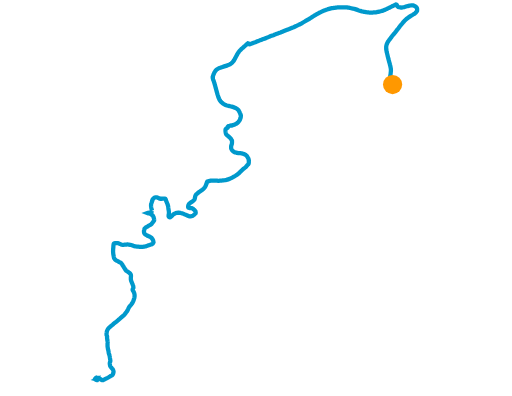
t = 0.00 s
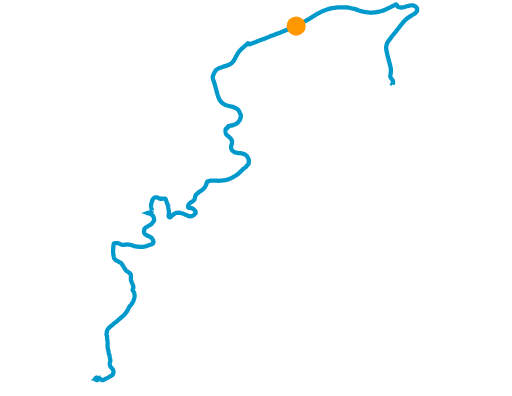
t = 2.00 s
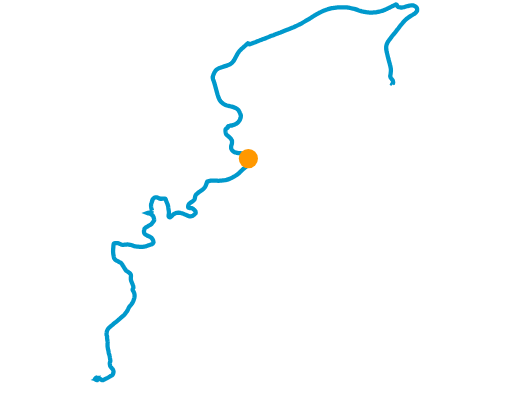
t = 4.00 s
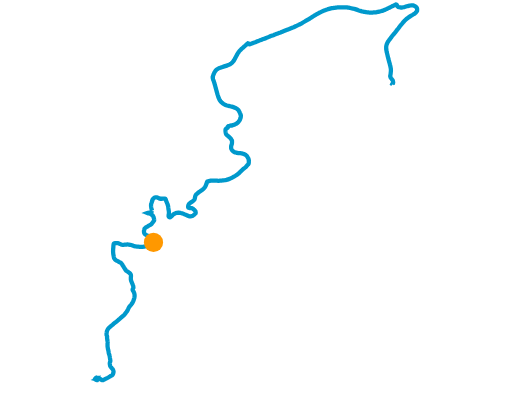
t = 6.00 s

The animated SVG that drew these frames (rendered in a browser with its animation timeline set to each time). Animation: 1 SMIL element (animateMotion=1); one cycle of 8.00 s, repeats indefinitely.

<?xml version="1.0" encoding="utf-8"?>
<!-- Generator: Adobe Illustrator 19.2.0, SVG Export Plug-In . SVG Version: 6.00 Build 0)  -->
<svg version="1.1" id="Map" xmlns:inkscape="http://www.inkscape.org/namespaces/inkscape"
	 xmlns="http://www.w3.org/2000/svg" xmlns:xlink="http://www.w3.org/1999/xlink" x="0px" y="0px" viewBox="0 0 792 612"
	 style="enable-background:new 0 0 792 612;" xml:space="preserve">
<style type="text/css">
	.st0s{fill:none;stroke:#0099CC;stroke-width:6.6704;}
	.st1s{fill:#FF9800;}
</style>
<g>
	
		<g id="Lines" transform="translate(-182521.00657626678,165395.44418891566) scale(0.990465056058504)" inkscape:groupmode="layer" inkscape:label="Lines">
		<path id="theMotionPaths" class="st0s" d="M184891.2-166855.9L184891.2-166855.9l-0.6-0.6l0.7-1.2l0.5-0.3l0.2-0.6l0.1-0.8
			l-0.6-2.9l-0.5-0.8l-0.5-0.6l-0.6-0.7l-0.3-0.4l-0.3-0.4l-0.4-0.5l-0.4-0.6l-0.4-0.6l-0.2-0.7l-0.2-0.7l-0.2-0.7l0.1-0.8l0.2-0.9
			l0.2-0.9l0.1-0.9l0.1-0.9l0.1-1l0.1-0.9l0.1-1l0.1-1v-1v-1l-0.1-1.1l-0.2-1.1l-0.2-1.1l-0.2-1.1l-0.2-1l-0.3-1l-0.3-1.1l-0.2-1.1
			l-0.3-1.1l-0.3-1l-0.3-1l-0.3-1l-0.3-1.1l-0.3-1.1l-0.3-1.1l-0.2-1.1l-0.3-1.1l-0.3-1.2l-0.3-1.2l-0.3-1.2l-0.3-1.2l-0.3-1.2
			l-0.3-1.2l-0.3-1.2l-0.3-1.2l-0.2-1.2l-0.2-1.2l-0.2-1.2l-0.1-1.2v-1.2v-1.2l0.1-1.2l0.2-1.2l0.3-1.2l0.4-1.1l0.5-1.2l0.5-1.2
			l0.6-1.1l0.7-1l0.7-1l0.7-1l0.7-0.9l0.7-0.9l0.7-0.9l0.7-0.9l0.7-1l0.7-1l0.7-1l0.8-0.9l0.8-0.9l0.8-0.9l0.8-0.9l0.8-0.9l0.8-0.9
			l0.7-1l0.7-1l0.7-1l0.8-1l0.8-0.9l0.7-0.9l0.7-0.9l0.7-1l0.7-1l0.8-1l0.8-1l0.8-1l0.9-1.1l1-1.1l0.9-1.1l0.9-1.1l1-1.1l1-1l1-1
			l1-1l1.1-0.9l1.1-0.9l1.1-0.8l1.2-0.8l1.2-0.8l1.2-0.8l1.2-0.7l1.2-0.7l1.2-0.7l1.1-0.7l1.1-0.7l1-0.7l0.9-0.7l0.7-0.7l0.6-0.8
			l0.7-0.9l0.6-0.9l0.1-1v-1v-0.9l-0.2-0.8l-0.3-0.8l-0.4-0.8l-0.9-0.8l-0.8-0.8l-1.1-0.6l-1.1-0.6l-1.5-0.4l-1.4-0.2h-1.4l-1.5,0.3
			l-1.3,0.3l-1.4,0.3l-1.4,0.3l-1.4,0.3l-1.3,0.4l-1.3,0.5l-1.4,0.4l-1.4,0.3l-1.3,0.3l-1.3,0.2h-1l-0.7-0.2l-0.8-0.1l-0.9-0.2
			l-0.9-0.2l-0.9-0.2l-0.7-0.6l-0.6-0.6l-0.5-0.5l-0.3-0.6l-0.2-0.5l-0.2-0.5l-0.7-0.5l-0.8-0.1l-1,0.5l-0.6,0.3l-0.6,0.3l-0.5,0.3
			l-0.6,0.3l-0.7,0.3l-0.8,0.4l-0.9,0.4l-0.9,0.4l-0.9,0.4l-0.9,0.5l-1,0.5l-1,0.5l-1,0.5l-1,0.5l-1,0.5l-1.1,0.5l-1.1,0.5l-1.1,0.5
			l-1.1,0.5l-1.1,0.5l-1.2,0.4l-1.2,0.3l-1.1,0.4l-1.2,0.3l-1.2,0.3l-1.2,0.3l-1.2,0.3l-1.3,0.2l-1.3,0.3l-1.3,0.2l-1.2,0.1
			l-1.2,0.1l-1.3,0.1l-1.3,0.1l-1.3,0.1l-1.3,0.1l-1.3-0.1l-1.2-0.1l-1.2-0.1l-1.1-0.2l-1.2-0.1l-1.2-0.1l-1.2-0.2l-1.2-0.2
			l-1.2-0.2l-1.2-0.2l-1.1-0.3l-1.2-0.3l-1.1-0.3l-1.1-0.3l-1.2-0.4l-1.2-0.4l-1.1-0.4l-1.2-0.4l-1.2-0.4l-1.2-0.4l-1.2-0.4
			l-1.2-0.3l-1.2-0.3l-1.2-0.3l-1.3-0.2l-1.3-0.3l-1.3-0.3l-1.2-0.3l-1.3-0.2l-1.3-0.2l-1.3-0.2l-1.3-0.2l-1.3-0.1h-1.2h-1.3h-1.4
			h-1.4h-1.4h-1.4l-1.4,0.1l-1.4,0.1l-1.4,0.1l-1.4,0.1l-1.4,0.2l-1.5,0.2l-1.5,0.2l-1.5,0.2l-1.5,0.2l-1.5,0.3l-1.4,0.4l-1.4,0.4
			l-1.5,0.4l-1.5,0.6l-1.5,0.5l-1.6,0.6l-1.6,0.6l-1.6,0.6l-1.5,0.7l-1.5,0.7l-1.5,0.7l-1.5,0.7l-1.5,0.8l-1.5,0.8l-1.4,0.8
			l-1.4,0.9l-1.4,0.8l-1.4,0.9l-1.4,0.9l-1.4,0.9l-1.4,0.9l-1.4,0.9l-1.4,0.9l-1.4,0.9l-1.4,0.8l-1.4,0.8l-1.4,0.8l-1.4,0.8
			l-1.4,0.8l-1.4,0.8l-1.4,0.8l-1.4,0.8l-2.8,1.5l-1.4,0.7l-1.5,0.7l-1.5,0.7l-1.5,0.7l-1.5,0.7l-1.5,0.7l-1.5,0.6l-1.5,0.6
			l-1.4,0.6l-1.4,0.6l-1.4,0.6l-1.5,0.6l-1.5,0.6l-5.9,2.3l-1.5,0.6l-1.4,0.6l-1.4,0.6l-1.4,0.5l-1.4,0.5l-1.4,0.5l-1.4,0.5
			l-1.4,0.5l-1.4,0.5l-1.4,0.6l-1.4,0.6l-1.4,0.5l-1.4,0.5l-1.4,0.5l-1.4,0.6l-1.4,0.6l-1.5,0.6l-1.4,0.6l-1.4,0.6l-1.4,0.6
			l-1.4,0.5l-1.4,0.5l-1.4,0.5l-1.3,0.5l-1.3,0.5l-1.3,0.5l-1.3,0.5l-1.3,0.5l-1.3,0.5l-1.2,0.5l-1.2,0.5l-1.2,0.5l-1.2,0.4
			l-1.2,0.4l-1.1,0.4l-1,0.5l-1,0.4l-1,0.4l-0.9,0.3l-0.8,0.3l-0.8,0.2l-0.6-0.2l-0.8-0.7l-0.4-0.5l-0.7-0.2l-0.6,0.6l-0.9,0.7
			l-0.5,0.5l-0.6,0.5l-0.7,0.6l-0.7,0.6l-0.7,0.7l-0.8,0.7l-0.8,0.7l-0.8,0.7l-0.8,0.7l-0.8,0.7l-0.8,0.7l-0.8,0.7l-0.8,0.8
			l-0.8,0.8l-0.7,0.8l-0.7,0.8l-0.7,0.8l-0.6,0.9l-0.6,0.9l-0.6,0.9l-0.6,0.9l-0.5,1l-0.6,1l-0.6,1l-0.5,1l-0.5,1l-0.5,1l-0.5,1.1
			l-0.6,1l-0.6,1l-0.6,1l-0.7,1l-0.7,0.9l-0.8,0.9l-0.9,0.8l-0.9,0.8l-1,0.8l-1.1,0.7l-1.2,0.6l-1.3,0.5l-1.3,0.5l-1.2,0.5l-1.3,0.4
			l-1.3,0.4l-1.3,0.4l-1.3,0.4l-1.3,0.4l-1.3,0.4l-1.2,0.4l-1.2,0.5l-1.3,0.4l-1.2,0.5l-1.1,0.6l-1.1,0.7l-1,0.8l-1,0.9l-0.8,1
			l-0.8,1.1l-0.7,1.1l-0.6,1.2l-0.5,1.2l-0.5,1.2l-0.4,1.2l-0.4,1.2l-0.4,1.2v1l0.1,1l0.2,1l0.3,1l0.4,1l0.4,1l0.4,1l0.3,1l0.3,1.1
			l0.3,1.1l0.4,1.1l0.3,1.1l0.3,1.1l0.3,1.1l0.3,1.1l0.3,1.1l0.3,1.1l0.3,1.1l0.3,1.1l0.3,1.1l0.3,1.1l0.3,1.1l0.3,1.1l0.3,1.1
			l0.3,1.1l0.3,1.1l0.4,1.1l0.4,1.2l0.3,1.1l0.4,1.1l0.4,1.1l0.5,1.1l0.6,1.1l0.6,1.1l0.7,1l0.8,1l0.9,0.9l0.9,0.9l1,0.8l1.1,0.8
			l1.1,0.7l1.1,0.6l1.2,0.5l1.2,0.5l1.2,0.4l1.3,0.3l1.3,0.3l1.2,0.3l1.2,0.3l1.2,0.3l1.2,0.3l1.2,0.3l1.2,0.4l1.1,0.4l1.2,0.4
			l1.1,0.5l1,0.5l1,0.6l0.9,0.7l0.8,0.7l0.8,0.7l0.5,0.9l0.5,0.9l0.5,0.9l0.5,1l0.4,1l0.4,0.9l0.3,0.8l0.2,0.7l0.2,0.6l0.2,0.6
			l0.2,0.5l-0.1,0.5v0.6v0.5l-0.1,0.6l-0.1,0.7l-0.1,0.5l-0.2,0.6l-0.3,0.5l-0.2,0.6l-0.1,0.6l-0.2,0.6l-0.3,0.5l-0.4,0.6l-0.3,0.5
			l-0.4,0.5l-0.4,0.5l-0.3,0.5l-0.4,0.5l-0.4,0.4l-0.5,0.6l-0.4,0.4l-0.4,0.3l-0.5,0.4l-0.6,0.4l-0.5,0.2l-0.6,0.3l-0.6,0.3
			l-0.5,0.3l-0.5,0.3l-0.5,0.2l-0.6,0.2l-0.7,0.2l-0.7,0.2l-0.6,0.2l-0.6,0.2l-0.6,0.2l-0.6,0.2h-1l-0.7,0.2l-0.5,0.1l-0.6,0.2
			l-0.8,0.2l-0.8,0.1l-0.7,0.2l-0.5,0.2l-0.4,0.4v0.5v0.6l-0.2,0.6l-0.5,0.5l-0.8,0.3l-0.8,0.4l-0.8,0.7l-0.5,0.8l-0.1,0.5l-0.1,0.5
			v0.6v0.6v0.6l0.1,0.7l0.1,0.7l0.1,0.6l0.1,0.7l0.2,0.7l0.2,0.7l0.3,0.7l0.4,0.6l0.5,0.5l0.5,0.5l0.6,0.5l0.6,0.5l0.6,0.5l0.6,0.5
			l0.6,0.5l0.6,0.5l0.5,0.5l0.5,0.5l0.5,0.5l0.4,0.5l0.5,0.6l0.4,0.6l0.4,0.7l0.4,0.6l0.3,0.6l0.2,0.7v0.7v0.8v0.8v0.8l-0.1,0.8
			l-0.1,0.7l-0.2,0.8l-0.2,0.8l-0.4,0.7l-0.2,0.8l-0.1,0.8l-0.1,0.8v0.8v0.8l0.1,0.8l0.3,0.8l0.4,0.9l0.4,0.8l0.5,0.7l0.6,0.6
			l0.7,0.7l0.7,0.6l0.8,0.5l0.9,0.4l0.9,0.3l0.9,0.3l0.9,0.2l0.9,0.2l0.9,0.2l0.9,0.2l0.9,0.1l1,0.1h1l1,0.1l1,0.1l1,0.2l1,0.2
			l1,0.2l1,0.4l1,0.5l1,0.5l0.9,0.5l0.8,0.6l0.8,0.7l0.6,0.8l0.6,0.9l0.6,1l0.5,1l0.5,0.9l0.3,0.9l0.2,0.9v1l0.1,1l0.1,1l-0.1,1.1
			l-0.1,1l-0.2,1l-0.5,0.8l-0.8,0.7l-0.7,0.8l-0.7,0.9l-0.7,0.9l-0.8,0.8l-0.9,0.8l-1,0.8l-1.1,0.8l-1,0.8l-0.9,0.9l-0.9,0.9l-1,1
			l-1.2,1l-1.1,1.1l-1.2,1.2l-1.2,1l-1.2,1l-1.2,1l-1.2,0.8l-1.2,0.8l-1.3,0.7l-1.2,0.8l-1.3,0.7l-1.3,0.7l-1.3,0.6l-1.2,0.5
			l-1.2,0.5l-1.2,0.5l-1.3,0.6l-1.4,0.4l-1.4,0.4l-1.4,0.3l-1.4,0.3l-1.5,0.2l-1.5,0.1l-1.5,0.1l-1.5,0.2l-1.4,0.1l-1.5,0.1h-1.4
			l-1.4-0.1l-1.4-0.1l-1.4-0.1l-1.4-0.1h-1.4h-1.5l-1.5,0.1l-1.4,0.2l-1.4,0.2l-1.4,0.3l-1.2,0.3l-1.2,0.4l-0.6,1l-0.3,1.2l-0.4,1.2
			l-0.5,1.1l-0.4,1.2l-0.5,1.1l-0.5,1.1l-0.7,1.1l-0.8,1l-0.9,1l-1,0.9l-1.1,0.9l-1.2,0.8l-1.1,0.8l-1.1,0.8l-1.2,0.8l-1.1,0.8
			l-1,0.8l-1,0.8l-0.9,0.9l-0.9,0.7l-0.6,0.8l-0.5,0.7l-0.4,0.9l-0.3,1l-0.2,1l-0.1,0.8l-0.2,0.8l-0.2,0.8l-0.2,0.7l-0.2,0.6
			l-0.4,0.5l-0.5,0.6l-0.6,0.6l-0.6,0.6l-0.7,0.5l-0.6,0.5l-0.7,0.4l-0.7,0.5l-0.7,0.4l-0.7,0.5l-0.6,0.4l-0.7,0.5l-0.6,0.6
			l-0.5,0.6l-0.7,1.2l-0.2,0.6l-0.2,0.6l-0.1,0.6l-0.1,0.7l-0.1,0.7l0.2,0.6l0.3,0.5l0.5,0.3l0.9,0.3l0.6,0.1l0.6,0.1l0.6,0.1
			l0.6,0.1h0.7h0.7l0.7,0.2l0.7,0.3l0.6,0.4l0.5,0.4l0.5,0.5l0.6,0.5l0.5,0.5l0.5,0.5l0.5,0.5l0.5,0.6l0.2,0.6l0.2,0.5l0.1,0.5
			l0.1,0.7v0.6l-0.2,0.6l-0.5,0.3l-0.5,0.8l-0.3,0.4l-0.4,0.4l-0.5,0.3l-0.5,0.4l-0.4,0.3l-0.5,0.4l-0.4,0.3l-0.5,0.4l-0.9,0.3
			l-0.8,0.2l-0.8,0.2l-0.7,0.2l-0.7,0.1h-0.8l-0.9-0.3l-0.9-0.4l-0.9-0.4l-0.9-0.4l-0.9-0.4l-0.8-0.3l-0.8-0.3l-0.8-0.4l-0.8-0.3
			l-0.8-0.4l-1-0.4l-0.5-0.2l-0.5-0.2l-0.5-0.2l-0.6-0.2l-0.6-0.1l-0.6-0.1l-1.1-0.3l-0.6-0.2l-0.6-0.1l-0.6-0.1l-0.7-0.1h-0.7h-0.7
			h-0.7l-0.7,0.1l-0.7,0.1l-0.7,0.1l-0.7,0.2l-0.6,0.2l-0.6,0.3l-0.6,0.3l-0.6,0.3l-0.6,0.3l-0.6,0.3l-0.5,0.4l-0.5,0.4l-0.4,0.4
			l-0.4,0.3l-0.4,0.4l-0.3,0.4l-0.7,0.7l-0.6,0.5l-0.5,0.4l-0.5,0.3l-0.6,0.5l-0.7,0.1l-0.6-0.1l-0.5-0.3l-0.4-0.3l-0.4-0.9v-0.5
			v-0.5v-0.6l0.1-0.6l0.1-0.6l0.1-0.5l0.1-0.5l0.1-1v-0.6v-0.7v-0.7l-0.1-0.6v-0.5l-0.1-0.5l-0.1-0.5l-0.1-0.5l-0.1-0.5l-0.1-0.5
			l-0.1-0.5l-0.1-0.5l-0.1-0.5v-0.6v-0.6l-0.1-0.5l-0.1-0.6l-0.1-0.6l-0.1-0.6l-0.1-0.5l-0.1-0.5l-0.1-0.5l-0.2-0.5l-0.2-0.5
			l-0.1-0.5l-0.2-0.5l-0.2-0.5l-0.2-0.5l-0.2-0.5l-0.2-0.5l-0.2-0.5l-0.2-0.5l-0.2-0.5l-0.2-0.5l-0.2-0.5l-0.2-0.5l-0.2-0.5
			l-0.1-0.5l-0.1-0.5l-0.2-0.5l-0.3-0.7l-0.3-0.4l-0.5-0.3l-0.8-0.3l-0.9-0.1h-0.5l-0.7,0.1l-0.7,0.1l-0.7,0.1l-0.7,0.1h-0.8h-0.8
			h-0.8l-0.8-0.1l-0.8-0.3l-0.7-0.4l-0.7-0.4l-0.6-0.3l-0.6-0.3l-0.6-0.3l-0.7-0.2h-0.7l-0.8,0.1l-0.8,0.1l-0.8,0.2l-0.7,0.2
			l-0.5,0.4l-0.5,0.4l-0.4,0.3l-0.6,0.7l-0.4,0.5l-0.3,0.4l-0.3,0.4l-0.2,0.5l-0.1,0.6l-0.1,0.6l-0.1,0.5l-0.2,0.5l-0.2,0.5
			l-0.2,0.6l-0.2,0.6l-0.2,0.7l-0.2,0.5l-0.2,0.5l-0.2,0.6l-0.1,0.6l-0.1,1.3v0.6v0.6l0.2,1.8l0.1,0.5l0.1,0.6l0.1,0.6l0.2,0.6
			l0.1,0.5l0.1,0.5l0.1,0.5l0.1,0.5l0.2,0.7l0.2,0.6l0.6,0.2l-0.5-0.2l-0.3,0.5l-0.1,0.5l-0.2,0.5l-0.2,0.5l-0.2,0.5l-0.2,0.5
			l-0.4,0.8h-0.7h-0.7l-0.7-0.2l-0.6-0.2l-0.5-0.2l-0.8,0.1l-0.4,0.4h-0.7l-0.6,0.2l0.7,0.3l0.5,0.1l0.7,0.1l0.7,0.1l0.7,0.1
			l0.7,0.1l0.6,0.2l0.6,0.3l0.5,0.4l0.4,0.4l0.4,0.3l0.5,0.3l0.5,0.3l0.5,0.4l0.4,0.4l0.3,0.5l0.3,0.5l0.3,0.6l0.3,0.7l0.2,0.7
			l0.2,0.7l0.1,0.6l0.2,0.7l0.2,0.7l0.1,0.6l0.1,0.5l-0.1,0.5l-0.1,0.5l-0.3,0.6l-0.4,0.5l-0.4,0.5l-0.4,0.5l-0.6,0.7l-0.4,0.5
			l-0.3,0.5l-0.4,0.6l-0.4,0.6l-0.4,0.5l-0.5,0.5l-0.7,0.4l-0.8,0.5l-0.7,0.4l-0.7,0.3l-0.6,0.3l-0.6,0.4l-0.6,0.4l-0.6,0.4
			l-0.8,0.4l-0.6,0.3l-0.5,0.3l-0.5,0.3l-0.5,0.3l-0.5,0.4l-0.5,0.4l-0.4,0.3l-0.4,0.4l-0.4,0.5l-0.2,0.5l-0.1,0.5l-0.1,0.6
			l-0.2,0.6l-0.2,0.6v0.5l-0.1,0.5v0.6v0.5l0.1,0.6l0.1,0.6l0.2,0.6l0.2,0.6l0.3,0.5l0.4,0.5l0.5,0.5l0.6,0.5l0.8,0.5l0.5,0.2
			l0.5,0.3l0.9,0.5l0.5,0.3l0.5,0.2l0.6,0.2l1,0.5l0.5,0.2l1,0.4l0.5,0.3l0.5,0.2l0.8,0.6l0.4,0.3l0.4,0.4l0.4,0.4l0.3,0.4l0.6,0.8
			l0.4,0.8l0.4,0.9l0.4,0.9l0.2,0.8l0.2,0.8l0.1,0.6l0.1,0.6l-0.2,0.5l-0.3,0.5l-0.4,0.6l-0.4,0.6l-0.6,0.4l-0.6,0.3l-0.7,0.2
			l-0.6,0.2l-0.6,0.2l-0.8,0.3l-0.6,0.2l-0.6,0.1l-0.7,0.3l-0.7,0.3l-0.9,0.3l-1,0.4l-1,0.3l-0.5,0.2l-0.5,0.2l-0.6,0.2l-0.6,0.1
			l-0.6,0.1l-0.6,0.1l-0.6,0.1l-0.6,0.1l-0.6,0.1l-0.6,0.1l-0.6,0.1h-0.6h-0.6h-0.6h-0.6h-0.7h-0.7h-0.7l-0.7-0.1l-0.7-0.1l-0.6-0.1
			h-0.6h-0.6l-0.7-0.1l-0.7-0.1l-0.7-0.1l-0.7-0.1l-0.7-0.1l-0.7-0.1l-0.6-0.1l-0.6-0.2l-0.6-0.2l-0.5-0.2l-0.5-0.2l-0.6-0.2
			l-0.6-0.2l-0.5-0.2l-0.6-0.2l-1-0.3l-1-0.2l-0.6-0.1l-0.5-0.1l-0.6-0.1l-1.1-0.2l-0.5-0.1l-1-0.1h-1l-1,0.1l-1,0.1l-1,0.1l-1,0.1
			l-1.1,0.1h-0.5h-0.6h-1.1l-1-0.1l-1-0.4l-0.9-0.4l-0.8-0.4l-0.8-0.3l-0.6-0.3l-0.6-0.3l-0.5-0.2l-0.7-0.1h-0.6h-0.8h-0.6h-0.6
			h-0.6h-0.8h-0.8l-0.7,0.1l-0.5,0.2l-0.5,0.4l-0.3,0.6l-0.1,0.5l-0.1,0.6l-0.1,0.6l-0.1,0.6l-0.1,0.6v0.5v0.6l-0.1,0.8v0.5v0.5
			l-0.1,0.5l-0.1,0.5v0.5l-0.1,0.5v0.5v0.5v0.5l-0.1,1v0.5v0.5v0.5v0.5l0.1,0.9l0.1,0.9v0.5v0.5l0.1,0.5l0.1,0.5l0.1,0.5l0.1,0.5
			l0.1,0.5l0.1,0.5l0.1,0.5l0.1,0.5l0.1,0.5l0.1,0.5l0.2,0.9l0.2,0.9l0.4,0.8l0.6,0.7l0.5,0.7l0.7,0.6l0.7,0.6l0.7,0.5l0.7,0.4
			l0.6,0.3l0.6,0.3l0.5,0.2l0.6,0.3l0.6,0.3l0.4,0.4l0.5,0.3l0.7,0.3l0.6,0.2l0.7,0.3l0.7,0.5l0.6,0.6l0.5,0.6l0.4,0.6l0.4,0.7
			l0.4,0.7l0.5,0.7l0.4,0.7l0.5,0.8l0.3,0.5l0.3,0.5l0.3,0.5l0.3,0.5l0.3,0.4l0.3,0.4l0.5,0.8l0.5,0.7l0.4,0.7l0.4,0.7l0.4,0.6
			l0.5,0.5l0.6,0.4l0.7,0.4l0.6,0.4l0.6,0.4l0.6,0.4l0.5,0.4l0.5,0.4l0.5,0.3l0.5,0.4l0.5,0.4l0.5,0.4l0.4,0.5l0.3,0.6l0.3,0.6
			l0.2,0.6l0.1,0.7v0.6v0.6v0.5l-0.1,0.6l-0.1,0.6v0.7v0.9v1v0.5l0.1,0.5l0.1,0.6l0.1,0.5l0.1,0.5l0.2,0.5l0.2,0.5l0.2,0.5l0.2,0.5
			l0.2,0.5l0.3,0.8l0.2,0.6l0.2,0.5l0.5,1l0.2,0.5l0.2,0.6l0.2,0.5l0.2,0.5l0.2,0.6l0.1,0.5l0.1,0.6l0.1,0.6l0.1,0.7v0.6l-0.2,0.5
			l-0.3,0.6l-0.3,0.6l-0.2,0.5l-0.2,0.6v0.6l0.2,0.5l0.2,0.5l0.3,0.5l0.4,0.6l0.3,0.5l0.3,0.6l0.3,0.7l0.3,0.7l0.3,0.8l0.1,0.5
			l0.1,0.5l0.1,0.5l0.1,0.5l0.1,0.5v0.5v0.6v0.5v0.6l-0.1,0.6l-0.1,0.6l-0.1,0.6l-0.1,0.6l-0.1,0.5l-0.2,0.6l-0.2,0.6l-0.2,0.6
			l-0.2,0.6l-0.2,0.6l-0.2,0.6l-0.2,0.6l-0.2,0.6l-0.3,0.6l-0.3,0.6l-0.3,0.5l-0.3,0.5l-0.3,0.5l-0.2,0.5l-0.3,0.5l-0.3,0.4
			l-0.5,0.7l-0.6,0.7l-0.6,0.6l-0.5,0.6l-0.4,0.6l-0.5,0.6l-0.5,0.6l-0.4,0.6l-0.4,0.6l-0.3,0.5l-0.3,0.6l-0.3,0.7l-0.3,0.7
			l-0.3,0.7l-0.3,0.6l-0.3,0.6l-0.3,0.6l-0.3,0.5l-0.3,0.5l-0.5,0.6l-0.3,0.4l-0.3,0.4l-0.4,0.5l-0.4,0.4l-0.4,0.6l-0.3,0.5
			l-0.5,0.6l-0.5,0.6l-0.3,0.4l-0.3,0.4l-0.3,0.4l-0.4,0.4l-0.7,0.7l-0.4,0.3l-0.4,0.3l-0.7,0.6l-0.7,0.6l-0.4,0.3l-0.5,0.4
			l-0.5,0.4l-0.5,0.5l-0.5,0.5l-0.6,0.5l-0.6,0.5l-0.6,0.5l-0.6,0.5l-0.5,0.5l-0.6,0.5l-0.6,0.5l-0.6,0.5l-0.6,0.5l-0.6,0.5
			l-0.6,0.5l-0.6,0.5l-0.6,0.4l-0.6,0.4l-0.6,0.4l-0.6,0.5l-0.6,0.5l-0.6,0.5l-0.5,0.4l-0.5,0.4l-0.5,0.5l-0.5,0.4l-0.5,0.5
			l-0.5,0.4l-0.4,0.3l-0.5,0.4l-0.5,0.4l-0.5,0.4l-0.4,0.4l-0.4,0.3l-0.4,0.4l-0.4,0.3l-0.4,0.4l-0.4,0.4l-0.4,0.4l-0.6,0.8
			l-0.6,0.8l-0.5,0.7l-0.4,0.7l-0.3,0.7l-0.3,0.6l-0.2,0.6l-0.1,0.5l-0.1,0.6l-0.1,0.6l-0.1,0.5l-0.1,0.7l-0.1,0.7l0.1,0.5l-0.1,0.7
			v0.5v0.5l0.2,0.7l0.3,0.5l0.2,0.5l0.1,0.5l0.1,0.5v0.6l-0.1,0.6v0.5v0.5l0.1,0.6l0.1,0.7l0.1,0.8l0.1,0.9l0.1,0.5l0.1,0.5l0.1,0.5
			l0.1,0.6l0.1,0.5l0.1,0.5v0.6l-0.1,0.6l-0.1,0.5v0.5v0.5v0.5v0.5v0.5v0.5v0.5v0.6v0.5v0.6l0.1,0.6l0.1,0.6l0.1,0.6l0.1,0.6
			l0.1,0.6l0.1,0.6l0.1,0.6l0.1,0.6l0.2,0.6l0.2,0.6l0.1,0.5l0.1,0.5l0.1,0.5l0.1,0.5l0.1,0.5l0.1,0.9l0.1,0.8l0.2,0.8l0.2,0.6
			l0.2,0.6l0.1,0.6l0.2,0.5l0.2,0.5l0.2,0.5l0.1,0.7l0.1,0.6l0.1,0.7l0.2,0.9l0.1,0.7l0.1,0.6l0.1,0.6l0.1,0.8l0.1,0.7l0.2,0.7
			l0.1,0.8v0.8l-0.1,0.7l-0.2,0.6l-0.2,0.6l-0.1,0.5l-0.2,0.6l-0.1,0.5v0.7l0.1,0.7l0.1,0.6l0.1,0.6l0.1,0.6l0.1,0.6l0.2,0.6
			l0.3,0.7l0.4,0.5l0.4,0.5l0.4,0.5l0.5,0.6l0.3,0.4l0.3,0.4l0.4,0.5l0.5,0.6l0.4,0.5l0.3,0.5l0.3,0.4l0.2,0.6l0.2,0.7l0.2,0.7
			l0.1,0.7l-0.1,0.8l-0.1,0.8l-0.2,0.7l-0.2,0.7l-0.3,0.8l-0.3,0.6l-0.4,0.6l-0.5,0.5l-0.6,0.5l-0.7,0.4l-0.8,0.4l-0.8,0.4l-0.8,0.5
			l-0.5,0.3l-0.9,0.5l-0.5,0.3l-0.9,0.5l-0.5,0.3l-0.9,0.5l-0.9,0.5l-0.7,0.3l-0.8,0.3l-0.7,0.5l-0.7,0.3l-0.7,0.3l-0.8,0.3
			l-0.5,0.3l-0.7,0.4l-0.5,0.1h-0.8l-0.7-0.2l-0.6-0.4l-0.6-0.4l-0.6-0.4l-0.4-0.4l-0.6-0.5l-0.5-0.3l-0.5-0.4l-0.8-0.6h-0.7
			l0.3,0.6l0.3,0.5l-0.5,0.4l-0.8,0.2l-0.4-0.4l-0.5-0.6l-0.5-0.2l-0.7-0.3l-0.4-0.4l-0.5,0.2l-0.5,0.4l-0.3,0.4l0.5,0.5l0.6,0.2
			l-0.5,0.5l-0.2,0.6l0.6,0.4l0.5,0.2l0.7,0.2h0.6l0.4-0.5l-1.1-0.3l0.2-0.1l-0.2,0.5l0.1,0.2"/>
		<circle class="st1s" cx="0" cy="0" r="15">
		
			<animateMotion  accumulate="none" additive="replace" calcMode="paced" dur="8s" fill="freeze" repeatCount="indefinite" restart="always">
			<mpath  xlink:href="#theMotionPaths"></mpath>
		</animateMotion>
		</circle>
	</g>
</g>
</svg>
